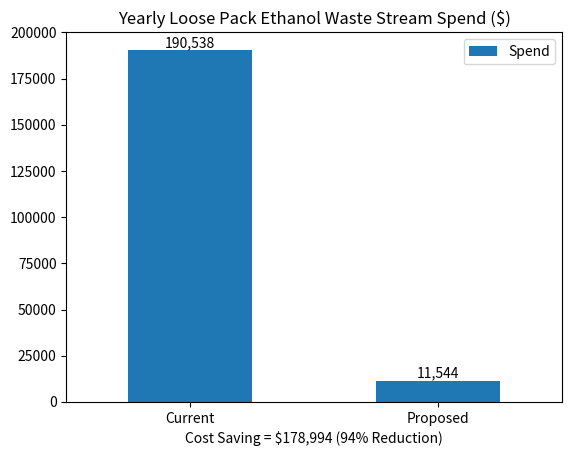

This figure's Python source:
"""Creating models with pandas and matplotlib for executive team. Using variables declared in supply_info.py"""


import pandas as pd
import matplotlib.pyplot as plt


data = {'Current Yearly Spend ($)': [190538],
        'Proposed Yearly Spend ($)': [11544]}

index = ['Cost reduced by 9%']

spend_dataframe = pd.DataFrame({'Cost Saving = $178,994 (94% Reduction)': ['Current', 'Proposed'],
                                'Spend': [190538, 11544]},)

model = spend_dataframe.plot.bar(rot=0, title= 'Yearly Loose Pack Ethanol Waste Stream Spend ($)', x='Cost Saving = $178,994 (94% Reduction)', y='Spend')

# auto labels column with value from dataframe
model.bar_label(model.containers[0], fmt='{:,.0f}')

plt.show()